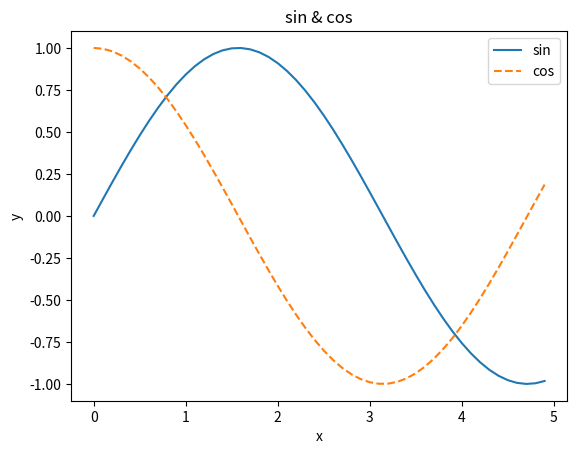

Reproduce this figure in Python.
import numpy as np
import matplotlib.pyplot as plt
class Graph:
    def __init__(self,title):
        self.title=title
        print("Initialized!")
    def show_graph(self):
        x=np.arange(0,5,0.1)
        y_sin=np.sin(x)
        y_cos=np.cos(x)
        plt.plot(x,y_sin,label="sin")
        plt.plot(x,y_cos,linestyle="--",label="cos")
        plt.xlabel("x")
        plt.ylabel("y")
        plt.title(self.title)
        plt.legend()
        plt.show()
    def hello(self):
        print("Hello!\nThis is "+self.title+" graph!")
g=Graph("sin & cos")
g.hello()
g.show_graph()
